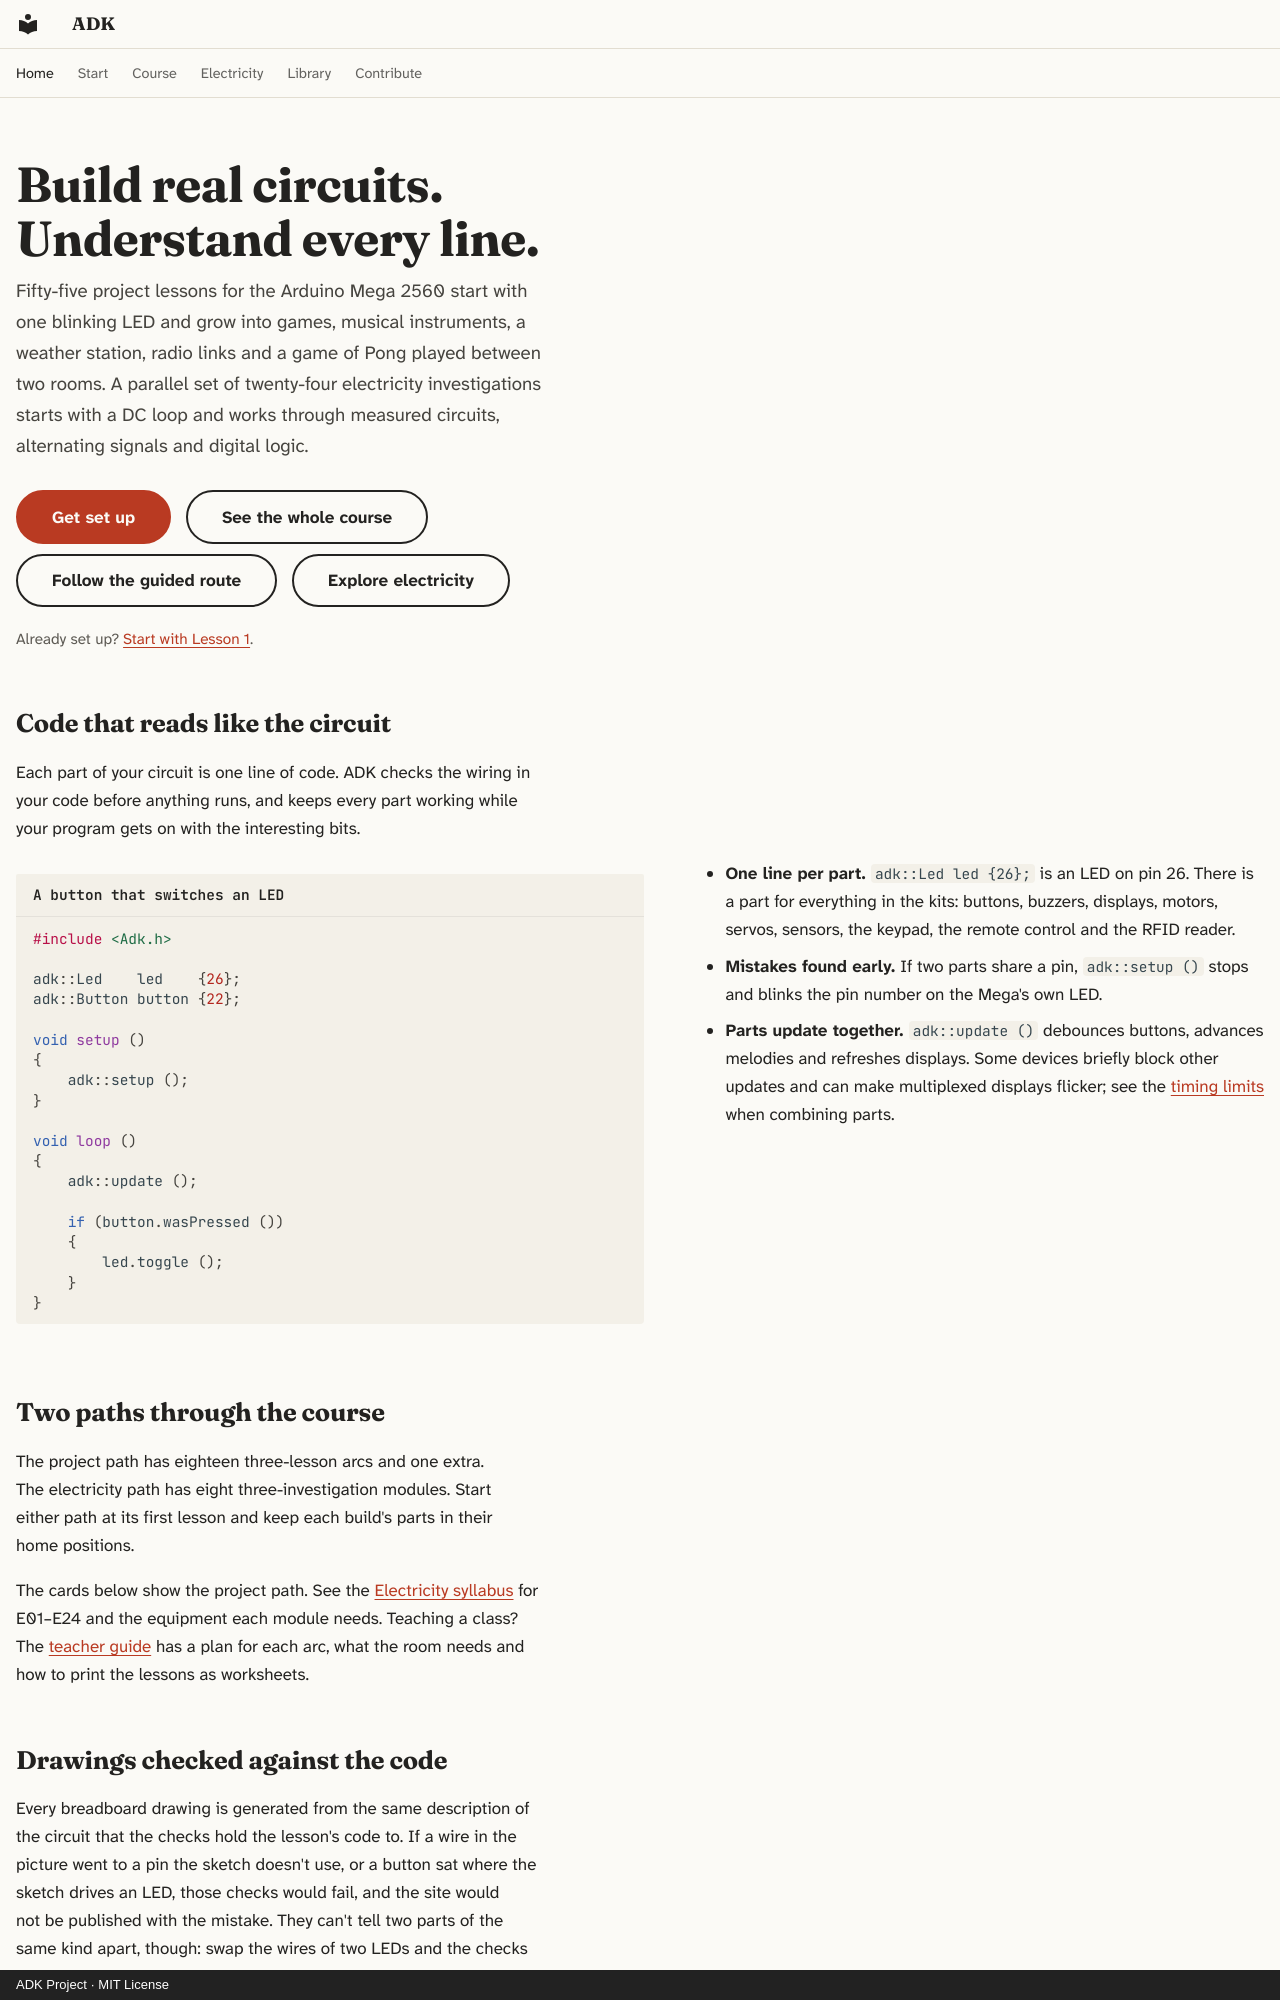

repository: spincyc/adk · page: index.html · generator: mkdocs · copyright: ADK Project · MIT License

---
title: Build real circuits
hide:
  - navigation
  - toc
---

<div class="hero" markdown>
<div markdown>

# Build real circuits. Understand every line.

Fifty-five project lessons for the Arduino Mega 2560 start with one blinking
LED and grow into games, musical instruments, a weather station, radio links
and a game of Pong played between two rooms. A parallel set of twenty-four
electricity investigations starts with a DC loop and works through measured
circuits, alternating signals and digital logic.
{ .hero-lead }

[Get set up](start.md){ .md-button .md-button--primary }
[See the whole course](course.md){ .md-button }
[Follow the guided route](guided.md){ .md-button }
[Explore electricity](electricity/index.md){ .md-button }

Already set up? [Start with Lesson 1](lessons/001-blink/index.md).
{ .hero-aside }

</div>

<!-- drawing 001-blink closeup -->

</div>

## Code that reads like the circuit

Each part of your circuit is one line of code. ADK checks the wiring in your
code before anything runs, and keeps every part working while your program
gets on with the interesting bits.

<div class="split" markdown>

```cpp title="A button that switches an LED"
#include <Adk.h>

adk::Led    led    {26};
adk::Button button {22};

void setup ()
{
    adk::setup ();
}

void loop ()
{
    adk::update ();

    if (button.wasPressed ())
    {
        led.toggle ();
    }
}
```

- **One line per part.** `adk::Led led {26};` is an LED on pin 26. There is a
  part for everything in the kits: buttons, buzzers, displays, motors,
  servos, sensors, the keypad, the remote control and the RFID reader.
- **Mistakes found early.** If two parts share a pin, `adk::setup ()` stops
  and blinks the pin number on the Mega's own LED.
- **Parts update together.** `adk::update ()` debounces buttons, advances
  melodies and refreshes displays. Some devices briefly block other
  updates and can make multiplexed displays flicker; see the
  [timing limits](ARCHITECTURE.md#blocking) when combining parts.

</div>

## Two paths through the course

The project path has eighteen three-lesson arcs and one extra. The
electricity path has eight three-investigation modules. Start either path
at its first lesson and keep each build's parts in their home positions.

The cards below show the project path. See the [Electricity syllabus](electricity/index.md)
for E01–E24 and the equipment each module needs. Teaching a class? The
[teacher guide](teachers.md) has a plan for each arc, what the room needs
and how to print the lessons as worksheets.

<!-- arcs -->
